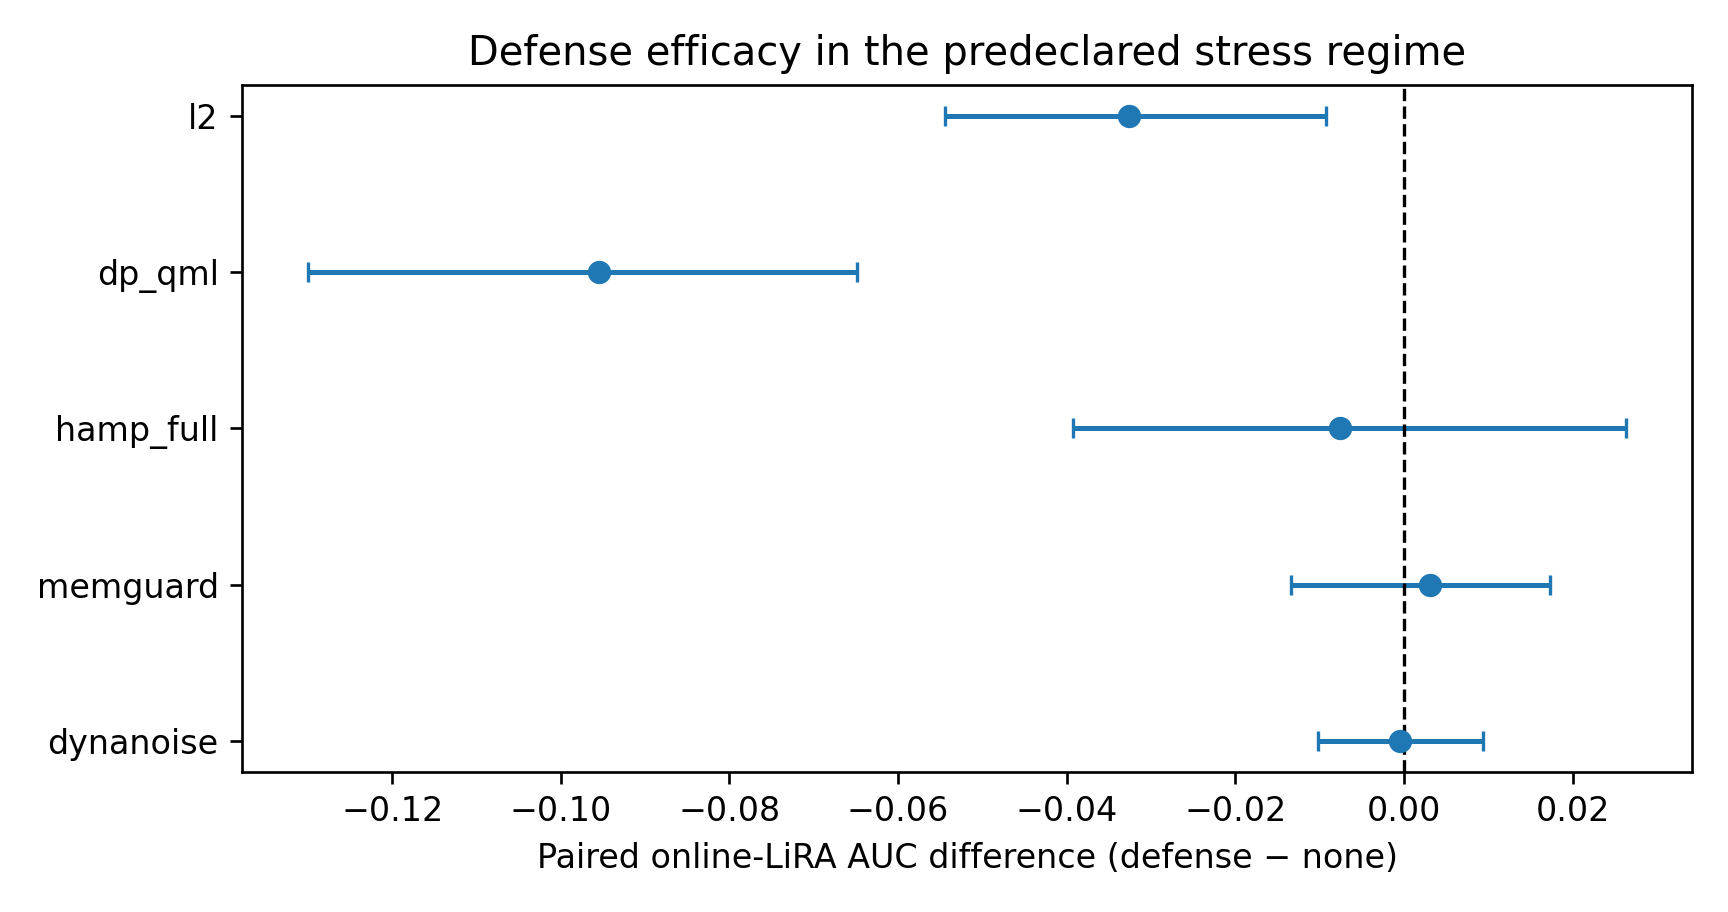

Values plotted in this chart, from the file beside it:
attack, structural_role, effective_defense, contrast, mean_auc_difference, sd_across_paired_blocks, ci95_low, ci95_high, paired_blocks, p_exact_sign_flip, p_holm_all_secondary, p_holm_primary_family, holm_reject_0_05, interpretation
lira_online_fixed_variance, stress, l2, defense-none, -0.03259, 0.035, -0.05449, -0.009286, 8, 0.03906, 1.0, 0.1562, False, no family-wise resolved change; report i…
lira_online_fixed_variance, stress, dp_qml, defense-none, -0.09551, 0.04969, -0.13, -0.06484, 8, 0.007812, 1.0, 0.03906, True, family-wise evidence of lower AUC than u…
lira_online_fixed_variance, stress, hamp_full, defense-none, -0.007612, 0.05105, -0.0392, 0.02635, 8, 0.6641, 1.0, 1.0, False, no family-wise resolved change; report i…
lira_online_fixed_variance, stress, memguard, defense-none, 0.00305, 0.02383, -0.01338, 0.01734, 8, 0.7344, 1.0, 1.0, False, no family-wise resolved change; report i…
lira_online_fixed_variance, stress, dynanoise, defense-none, -0.000475, 0.01492, -0.0102, 0.009337, 8, 0.9297, 1.0, 1.0, False, no family-wise resolved change; report i…
